The GitHub repository anurag3401/High_Resolution_Histopathology_AI contains a labelled image folder "patch_dataset" with 2 categories: benign, malignant. Examples follow, each with its label.

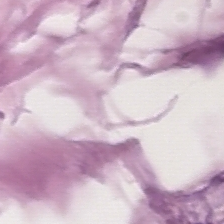
Label: malignant

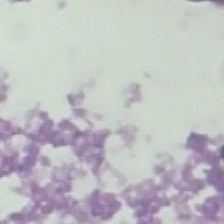
Label: benign

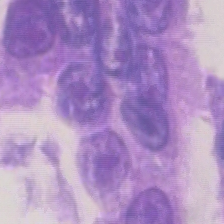
Label: malignant

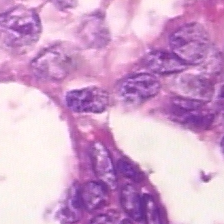
Label: malignant

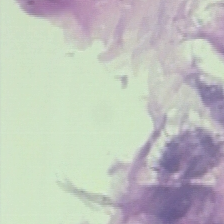
Label: benign

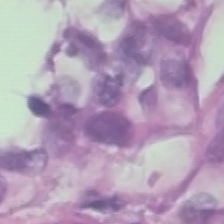
Label: benign
